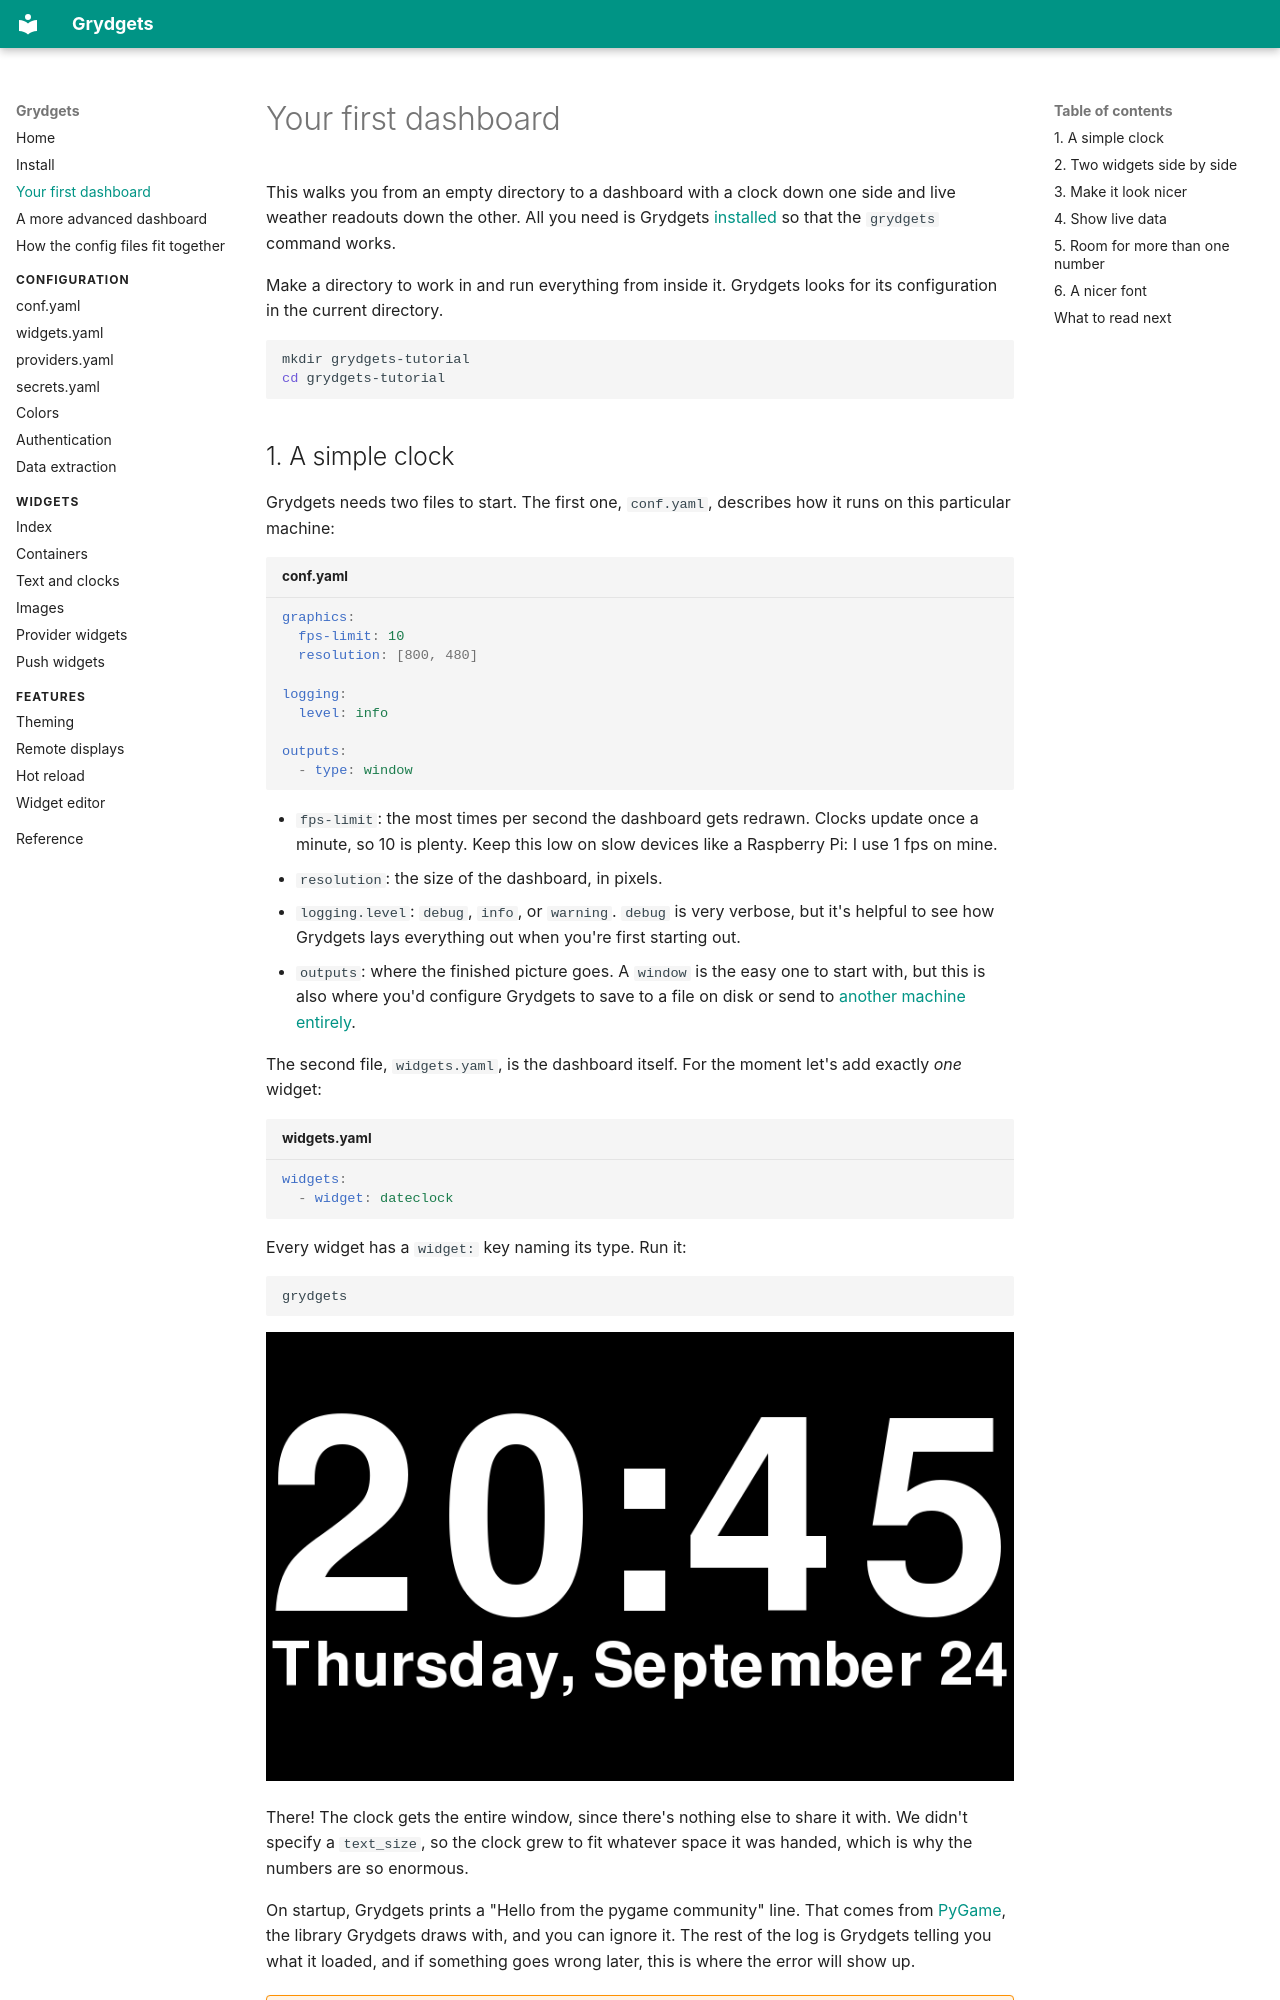

repository: iamjackg/grydgets · page: tutorial/index.html · generator: mkdocs

# Your first dashboard

This walks you from an empty directory to a dashboard with a clock down one side and live weather
readouts down the other. All you need is Grydgets [installed](install.md) so that the `grydgets`
command works.

Make a directory to work in and run everything from inside it. Grydgets looks for its configuration
in the current directory.

```bash
mkdir grydgets-tutorial
cd grydgets-tutorial
```
